Run: headless pygame with SDL's dummy video driver; simulated clock (each Clock.tick advances the game by its frame time, no real sleeping); random seed 0; keys injected as events and as key.get_pressed() state; no mouse input.
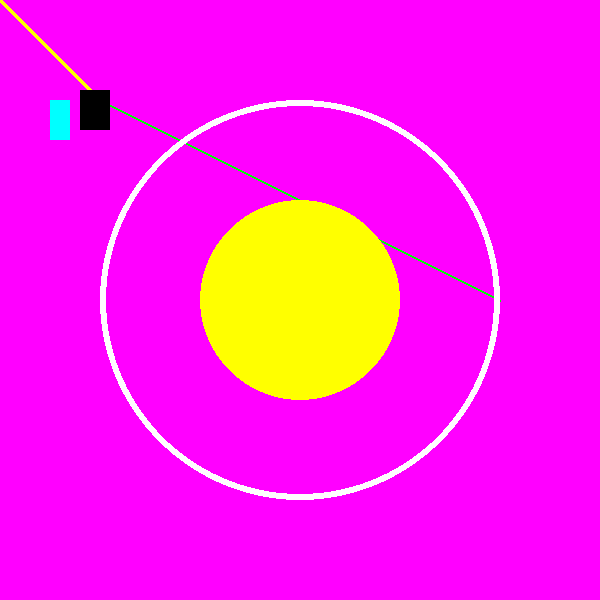
Frame 1 of 4 · flips 1–60 · no input
Frame 2 of 4 · flips 61–180 · tapped SPACE, RETURN · held RIGHT (→), D · screen unchanged from frame 1, image omitted
Frame 3 of 4 · flips 181–300 · held DOWN (↓), S · screen unchanged from frame 2, image omitted
Frame 4 of 4 · flips 301–420 · held LEFT (←), A, UP (↑), W · screen unchanged from frame 3, image omitted

The pygame program that drew these frames:

import pygame
#Initialize Pygame
pygame.init()

# Create a dipsplay surface and set its caption
WINDOW_WIDTH = 600
WINDOW_HEIGHT = 600
display_surface = pygame.display.set_mode((WINDOW_WIDTH,WINDOW_HEIGHT))
pygame.display.set_caption("Drawing Objects")

#Define colors as RGB tuple
BLACK = (0, 0, 0)
WHITE = (255, 255, 255)
RED = (255, 0, 0)
GREEN = (0, 255, 0)
BLUE = (0, 0, 255)
YELLOW = (255, 255, 0)
CYAN = (0, 255, 255)
MAGENTA = (255, 0, 255)

#Give a backround color to the display
display_surface.fill(MAGENTA)

#Draw various shapes on our display
#Line(surface, color, starting point, ending point, thickness)
pygame.draw.line(surface=display_surface, color=YELLOW, start_pos=(0,0), end_pos=(100,100), width=5)
pygame.draw.line(surface=display_surface, color=GREEN, start_pos=(100,100), end_pos=(500,300), width=2)


#Circle(surface, color, center, radius, thickness...0 for fill)
pygame.draw.circle(display_surface,WHITE,(WINDOW_WIDTH//2, WINDOW_HEIGHT//2), 200, 6)
pygame.draw.circle(display_surface,YELLOW,(WINDOW_WIDTH//2, WINDOW_HEIGHT//2), 100, 0)

#Rectangle(surface, color, (top-left x, top-left y, width, height))
pygame.draw.rect(display_surface,CYAN,(50,100,20,40))
pygame.draw.rect(display_surface,BLACK,(80,90,30,40))

# main game loop
running = True
while running:
    for event in pygame.event.get():
        if event.type == pygame.QUIT:
            running = False

    #Update  the display
    pygame.display.update()
#End game
pygame.quit()
